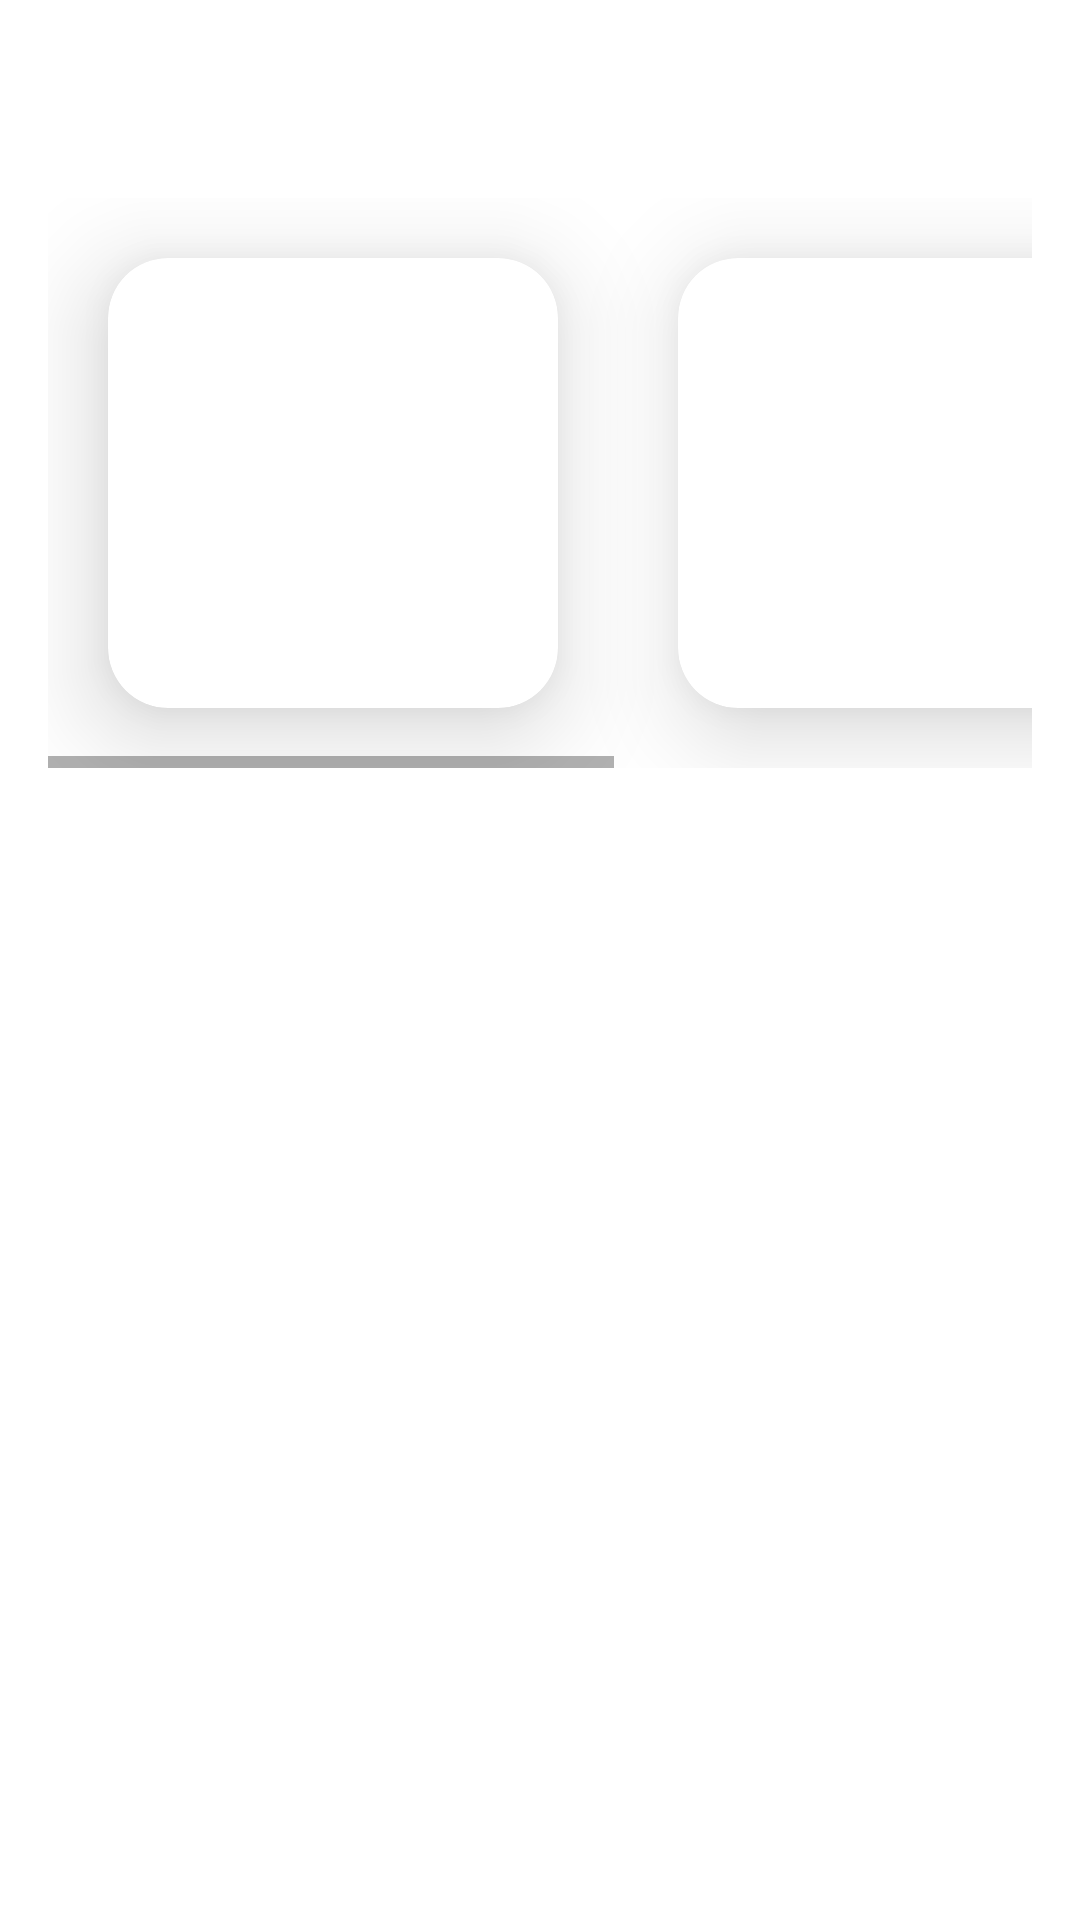

Write the Android layout XML for this screen, with the resource values it uses.
<!-- AndroidManifest.xml: activity theme AppTheme -->
<!-- res/layout/activity_news_detail.xml -->
<?xml version="1.0" encoding="utf-8"?>
<LinearLayout xmlns:android="http://schemas.android.com/apk/res/android"
    xmlns:tools="http://schemas.android.com/tools"
    android:layout_width="match_parent"
    android:layout_height="match_parent"
    xmlns:app="http://schemas.android.com/apk/res-auto"
    android:orientation="vertical"
    android:padding="16dp">

    <HorizontalScrollView
        android:layout_width="match_parent"
        android:layout_height="wrap_content"
        android:layout_marginTop="50dp"
        tools:ignore="SpeakableTextPresentCheck">

        <LinearLayout
            android:layout_width="match_parent"
            android:layout_height="wrap_content"
            android:orientation="horizontal">

            <androidx.cardview.widget.CardView
                android:layout_width="150dp"
                android:layout_height="150dp"
                android:layout_margin="20dp"
                app:cardCornerRadius="20dp"
                app:cardElevation="20dp">

                <LinearLayout
                    android:layout_width="match_parent"
                    android:layout_height="match_parent"
                    android:orientation="vertical">

                    <ImageView
                        android:layout_width="match_parent"
                        android:layout_height="match_parent"
                        android:src="@drawable/ic_launcher_background">
                    </ImageView>

                </LinearLayout>

            </androidx.cardview.widget.CardView>

            <androidx.cardview.widget.CardView
                android:layout_width="150dp"
                android:layout_height="150dp"
                android:layout_margin="20dp"
                app:cardCornerRadius="20dp"
                app:cardElevation="20dp">

                <LinearLayout
                    android:layout_width="match_parent"
                    android:layout_height="match_parent"
                    android:orientation="vertical">

                    <ImageView
                        android:layout_width="match_parent"
                        android:layout_height="match_parent"
                        android:src="@drawable/ic_launcher_background">
                    </ImageView>

                </LinearLayout>

            </androidx.cardview.widget.CardView>

            <androidx.cardview.widget.CardView
                android:layout_width="150dp"
                android:layout_height="150dp"
                android:layout_margin="20dp"
                app:cardCornerRadius="20dp"
                app:cardElevation="20dp">

                <LinearLayout
                    android:layout_width="match_parent"
                    android:layout_height="match_parent"
                    android:orientation="vertical">

                    <ImageView
                        android:layout_width="match_parent"
                        android:layout_height="match_parent"
                        android:src="@drawable/ic_launcher_background">
                    </ImageView>

                </LinearLayout>

            </androidx.cardview.widget.CardView>


        </LinearLayout>

    </HorizontalScrollView>

</LinearLayout>
<!-- resources referenced by this layout -->
<resources>
  <style name="AppTheme" parent="Theme.MaterialComponents.Light.NoActionBar">
          
      </style>
</resources>
